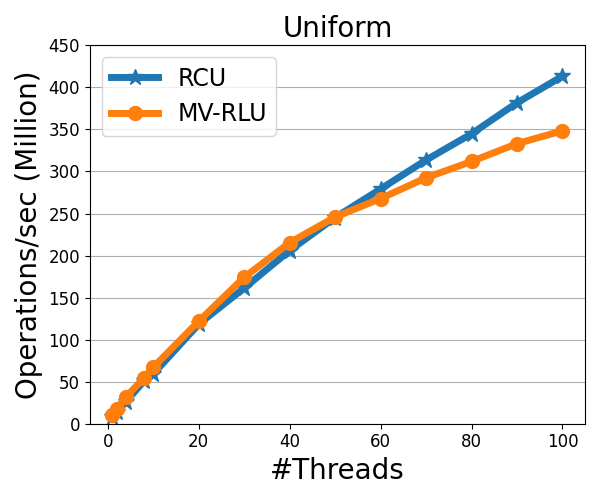

Data behind this chart, as committed beside it:
Threads, RCU, MV-RLU
1, 7931251, 9917082
2, 14064767, 17469353
4, 26339488, 31914502
8, 51139548, 54807230
10, 59288113, 67278401
20, 118519791, 121958902
30, 161371574, 174195149
40, 205992384, 215408228
50, 245239545, 245843379
60, 279173519, 267825876
70, 313649457, 292486288
80, 344846502, 311899385
90, 381694406, 333115137
100, 413278191, 348351470
